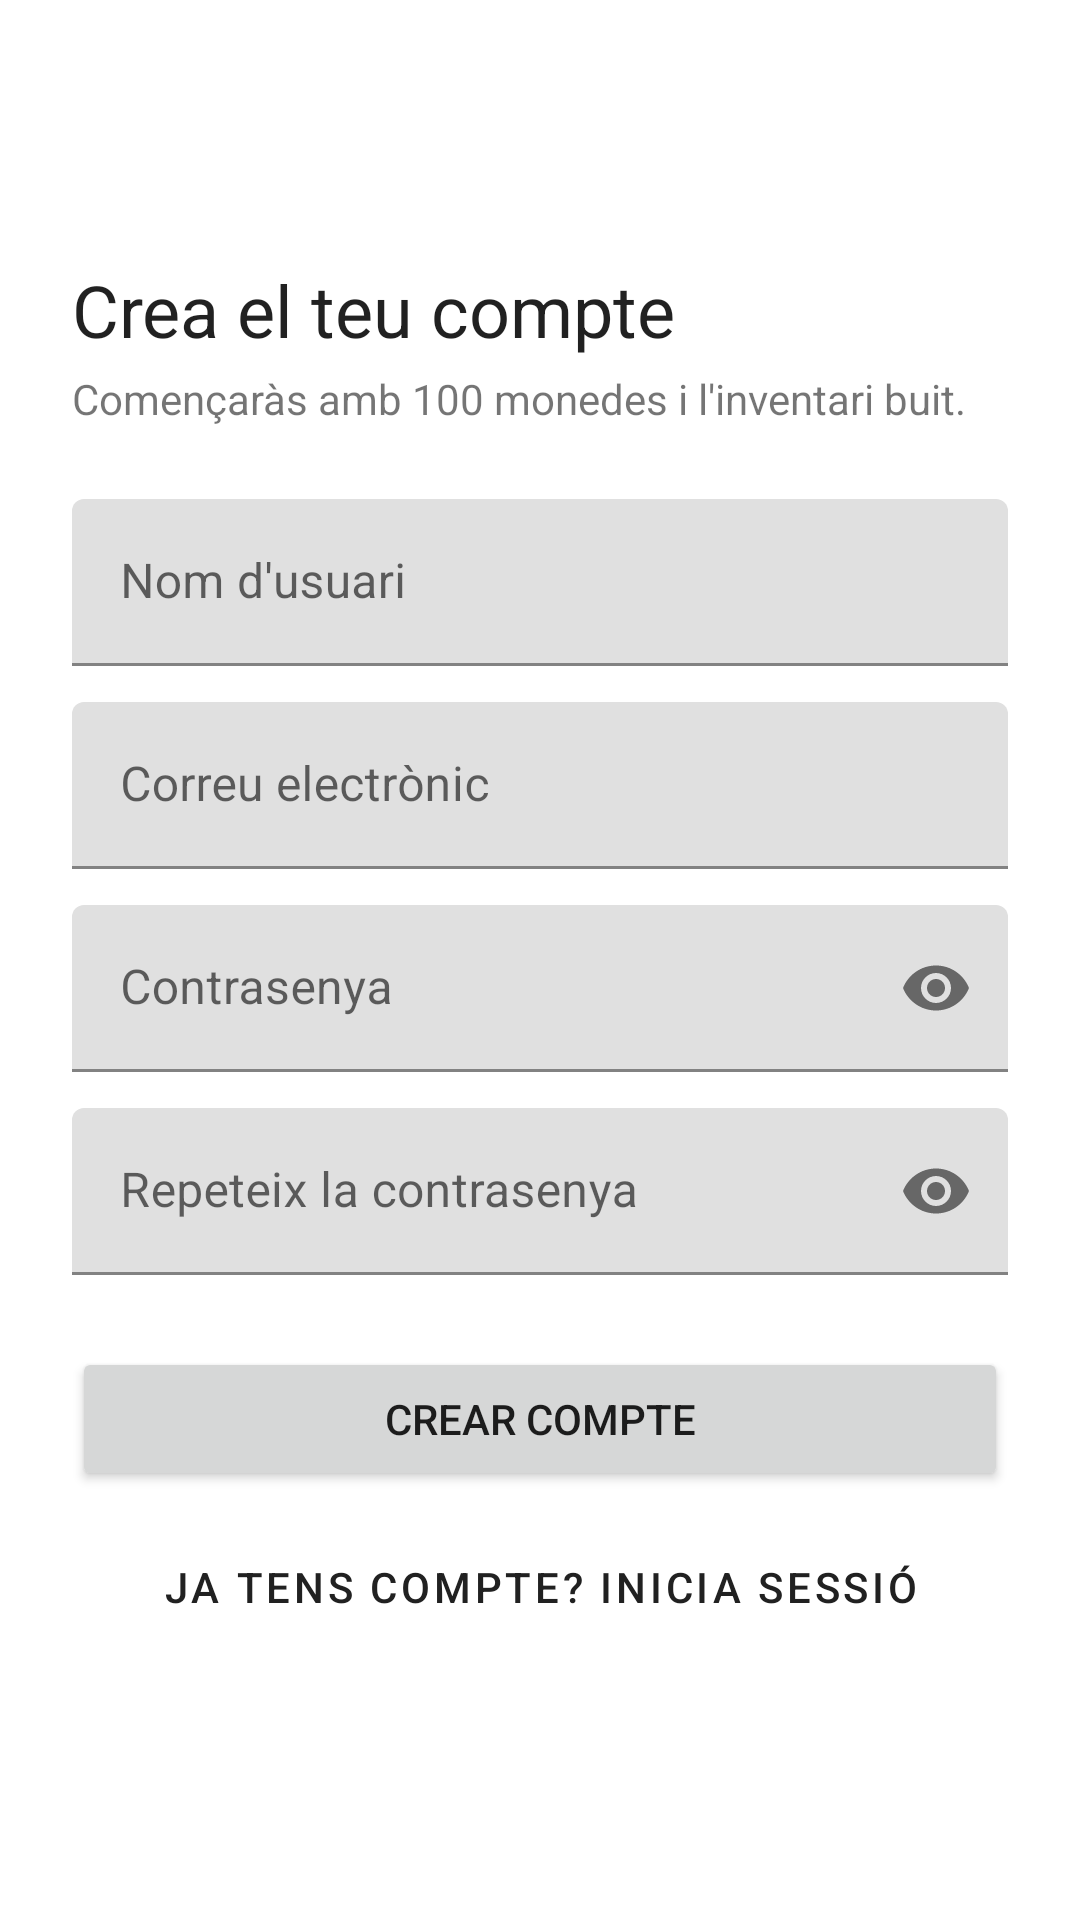

The Android layout XML behind this screen, and the referenced resources:
<!-- AndroidManifest.xml: application theme Theme.ElGolpe -->
<!-- res/layout/activity_register.xml -->
<?xml version="1.0" encoding="utf-8"?>
<ScrollView xmlns:android="http://schemas.android.com/apk/res/android"
    xmlns:app="http://schemas.android.com/apk/res-auto"
    android:layout_width="match_parent"
    android:layout_height="match_parent"
    android:fillViewport="true">

    <LinearLayout
        android:layout_width="match_parent"
        android:layout_height="wrap_content"
        android:gravity="center_vertical"
        android:orientation="vertical"
        android:padding="24dp">

        <TextView
            android:layout_width="wrap_content"
            android:layout_height="wrap_content"
            android:text="@string/registre_titol"
            android:textAppearance="?attr/textAppearanceHeadline5" />

        <TextView
            android:layout_width="wrap_content"
            android:layout_height="wrap_content"
            android:layout_marginTop="4dp"
            android:layout_marginBottom="24dp"
            android:text="@string/registre_subtitol" />

        <com.google.android.material.textfield.TextInputLayout
            android:id="@+id/layoutNom"
            android:layout_width="match_parent"
            android:layout_height="wrap_content"
            android:hint="@string/camp_nom">

            <com.google.android.material.textfield.TextInputEditText
                android:id="@+id/etNom"
                android:layout_width="match_parent"
                android:layout_height="wrap_content"
                android:inputType="text"
                android:maxLines="1" />
        </com.google.android.material.textfield.TextInputLayout>

        <com.google.android.material.textfield.TextInputLayout
            android:id="@+id/layoutEmail"
            android:layout_width="match_parent"
            android:layout_height="wrap_content"
            android:layout_marginTop="12dp"
            android:hint="@string/camp_email">

            <com.google.android.material.textfield.TextInputEditText
                android:id="@+id/etEmail"
                android:layout_width="match_parent"
                android:layout_height="wrap_content"
                android:inputType="textEmailAddress"
                android:maxLines="1" />
        </com.google.android.material.textfield.TextInputLayout>

        <com.google.android.material.textfield.TextInputLayout
            android:id="@+id/layoutContrasenya"
            android:layout_width="match_parent"
            android:layout_height="wrap_content"
            android:layout_marginTop="12dp"
            android:hint="@string/camp_contrasenya"
            app:endIconMode="password_toggle">

            <com.google.android.material.textfield.TextInputEditText
                android:id="@+id/etContrasenya"
                android:layout_width="match_parent"
                android:layout_height="wrap_content"
                android:inputType="textPassword"
                android:maxLines="1" />
        </com.google.android.material.textfield.TextInputLayout>

        <com.google.android.material.textfield.TextInputLayout
            android:id="@+id/layoutRepetir"
            android:layout_width="match_parent"
            android:layout_height="wrap_content"
            android:layout_marginTop="12dp"
            android:hint="@string/camp_repetir_contrasenya"
            app:endIconMode="password_toggle">

            <com.google.android.material.textfield.TextInputEditText
                android:id="@+id/etRepetir"
                android:layout_width="match_parent"
                android:layout_height="wrap_content"
                android:imeOptions="actionDone"
                android:inputType="textPassword"
                android:maxLines="1" />
        </com.google.android.material.textfield.TextInputLayout>

        <Button
            android:id="@+id/btnCrear"
            android:layout_width="match_parent"
            android:layout_height="wrap_content"
            android:layout_marginTop="24dp"
            android:text="@string/registre_boto" />

        <ProgressBar
            android:id="@+id/progress"
            android:layout_width="wrap_content"
            android:layout_height="wrap_content"
            android:layout_gravity="center_horizontal"
            android:layout_marginTop="16dp"
            android:visibility="gone" />

        <TextView
            android:id="@+id/tvError"
            android:layout_width="match_parent"
            android:layout_height="wrap_content"
            android:layout_marginTop="12dp"
            android:gravity="center"
            android:textColor="#D32F2F"
            android:visibility="gone" />

        <Button
            android:id="@+id/btnAnarLogin"
            style="@style/Widget.MaterialComponents.Button.TextButton"
            android:layout_width="match_parent"
            android:layout_height="wrap_content"
            android:layout_marginTop="8dp"
            android:text="@string/registre_anar_login" />

    </LinearLayout>
</ScrollView>
<!-- resources referenced by this layout -->
<resources>
  <string name="camp_contrasenya">Contrasenya</string>
  <string name="camp_email">Correu electrònic</string>
  <string name="camp_nom">Nom d\'usuari</string>
  <string name="camp_repetir_contrasenya">Repeteix la contrasenya</string>
  <string name="registre_anar_login">Ja tens compte? Inicia sessió</string>
  <string name="registre_boto">Crear compte</string>
  <string name="registre_subtitol">Començaràs amb 100 monedes i l\'inventari buit.</string>
  <string name="registre_titol">Crea el teu compte</string>
  <style name="Theme.ElGolpe" parent="Theme.MaterialComponents.DayNight.DarkActionBar" />
</resources>
